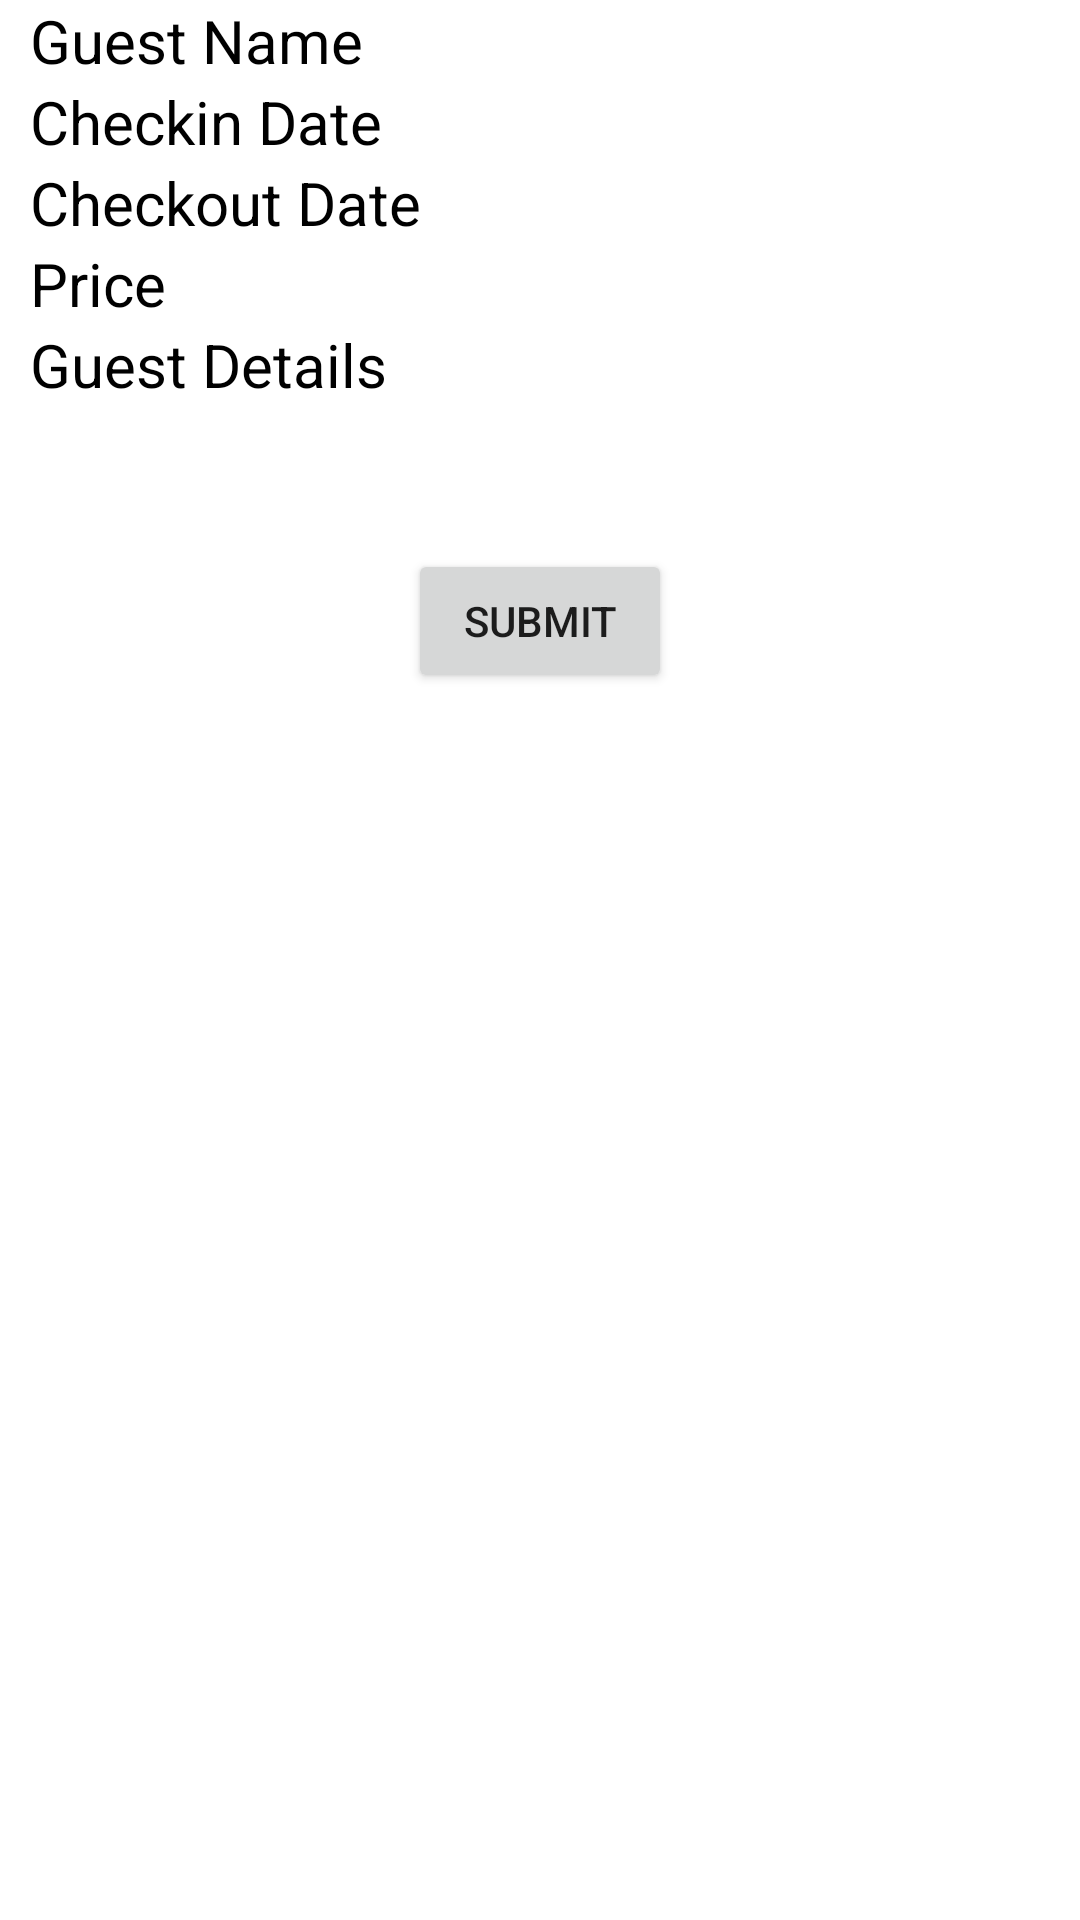

Android layout source for this screen:
<!-- AndroidManifest.xml: application theme Theme.Hotel_Reservation_System_Assignment -->
<!-- res/layout/hotel_guest_details_fragment.xml -->
<?xml version="1.0" encoding="utf-8"?>
<androidx.constraintlayout.widget.ConstraintLayout xmlns:android="http://schemas.android.com/apk/res/android"
    android:layout_width="match_parent"
    android:layout_height="match_parent"
    xmlns:app="http://schemas.android.com/apk/res-auto"
    xmlns:tools="http://schemas.android.com/tools">


    <ScrollView
        android:layout_width="match_parent"
        android:layout_height="match_parent">

        <androidx.constraintlayout.widget.ConstraintLayout
            android:layout_width="match_parent"
            android:layout_height="match_parent">

            <TextView
                android:id="@+id/hotel_name_text_view"
                android:layout_width="wrap_content"
                android:layout_height="match_parent"
                android:layout_marginTop="20dp"
                android:layout_marginStart="10dp"
                android:textSize="20sp"
                android:text="@string/guest_name"
                android:fontFamily="sans-serif"
                android:textColor="@color/black"
                app:layout_constraintStart_toStartOf="parent"/>

            <TextView
                android:layout_width="wrap_content"
                android:layout_height="wrap_content"
                android:id="@+id/hotel_name_value_text_view"
                android:textSize="20sp"
                app:layout_constraintBottom_toBottomOf="@+id/hotel_name_text_view"
                app:layout_constraintStart_toEndOf="@+id/hotel_name_text_view"
                app:layout_constraintTop_toTopOf="@+id/hotel_name_text_view"
                app:layout_constraintEnd_toEndOf="parent" />

            <TextView
                android:id="@+id/checkin_text_view"
                android:layout_width="wrap_content"
                android:layout_height="match_parent"
                android:textSize="20sp"
                android:text="@string/checkin_date"
                android:fontFamily="sans-serif"
                android:textColor="@color/black"
                app:layout_constraintTop_toBottomOf="@id/hotel_name_text_view"
                app:layout_constraintStart_toStartOf="@id/hotel_name_text_view"/>

            <TextView
                android:layout_width="wrap_content"
                android:layout_height="wrap_content"
                android:id="@+id/checkin_value_text_view"
                android:textSize="20sp"
                app:layout_constraintLeft_toLeftOf="@+id/hotel_name_value_text_view"
                app:layout_constraintBottom_toBottomOf="@+id/checkin_text_view"
                app:layout_constraintTop_toTopOf="@+id/checkin_text_view" />

            <TextView
                android:id="@+id/checkout_text_view"
                android:layout_width="wrap_content"
                android:layout_height="match_parent"
                android:textSize="20sp"
                android:text="@string/checkout_date"
                android:fontFamily="sans-serif"
                android:textColor="@color/black"
                app:layout_constraintTop_toBottomOf="@id/checkin_text_view"
                app:layout_constraintStart_toStartOf="@id/checkin_text_view"/>

            <TextView
                android:layout_width="wrap_content"
                android:layout_height="wrap_content"
                android:id="@+id/checkout_value_text_view"
                android:textSize="20sp"
                app:layout_constraintLeft_toLeftOf="@+id/checkin_value_text_view"
                app:layout_constraintBottom_toBottomOf="@+id/checkout_text_view"
                app:layout_constraintTop_toTopOf="@+id/checkout_text_view" />

            <TextView
                android:id="@+id/price_text_view"
                android:layout_width="wrap_content"
                android:layout_height="match_parent"
                android:textSize="20sp"
                android:text="@string/price"
                android:fontFamily="sans-serif"
                android:textColor="@color/black"
                app:layout_constraintTop_toBottomOf="@id/checkout_text_view"
                app:layout_constraintStart_toStartOf="@id/checkout_text_view"/>

            <TextView
                android:layout_width="wrap_content"
                android:layout_height="wrap_content"
                android:id="@+id/price_value_text_view"
                android:textSize="20sp"
                app:layout_constraintLeft_toLeftOf="@+id/checkout_value_text_view"
                app:layout_constraintBottom_toBottomOf="@+id/price_text_view"
                app:layout_constraintTop_toTopOf="@+id/price_text_view" />

            <TextView
                android:id="@+id/guest_details_text_view"
                android:layout_width="match_parent"
                android:layout_height="wrap_content"
                android:textSize="20sp"
                android:layout_marginStart="10dp"
                android:text="@string/guest_details"
                android:fontFamily="sans-serif"
                android:textColor="@color/black"
                app:layout_constraintTop_toBottomOf="@id/price_text_view"
                app:layout_constraintStart_toStartOf="@id/price_text_view"/>

            <androidx.recyclerview.widget.RecyclerView
                android:layout_width="match_parent"
                android:layout_height="wrap_content"
                android:id="@+id/guest_details_recyclerView"
                app:layout_constraintTop_toBottomOf="@id/guest_details_text_view"
                app:layout_constraintBottom_toBottomOf="parent"
                app:layout_constraintStart_toStartOf="parent"
                android:layout_marginStart="10dp"
                android:layout_marginTop="10dp"
                android:layout_marginBottom="10dp"
                />

            <Button
                android:layout_width="wrap_content"
                android:layout_height="wrap_content"
                android:text="@string/submit"
                android:id="@+id/guest_reservation_button"
                app:layout_constraintStart_toStartOf="parent"
                app:layout_constraintEnd_toEndOf="parent"
                app:layout_constraintTop_toBottomOf="@+id/guest_details_recyclerView" />

        </androidx.constraintlayout.widget.ConstraintLayout>

    </ScrollView>

</androidx.constraintlayout.widget.ConstraintLayout>
<!-- resources referenced by this layout -->
<resources>
  <string name="checkin_date">Checkin Date</string>
  <string name="checkout_date">Checkout Date</string>
  <string name="guest_details">Guest Details</string>
  <string name="guest_name">Guest Name</string>
  <string name="price">Price</string>
  <string name="submit">Submit</string>
  <style name="Theme.Hotel_Reservation_System_Assignment" parent="Theme.MaterialComponents.DayNight.DarkActionBar">
          
          <item name="colorPrimary">@color/purple_500</item>
          <item name="colorPrimaryVariant">@color/purple_700</item>
          <item name="colorOnPrimary">@color/white</item>
          
          <item name="colorSecondary">@color/teal_200</item>
          <item name="colorSecondaryVariant">@color/teal_700</item>
          <item name="colorOnSecondary">@color/black</item>
          
          <item name="android:statusBarColor" tools:targetApi="l">?attr/colorPrimaryVariant</item>
          
      </style>
  <!-- not gathered from this repository: default colours our renderer supplied (Android Studio template values) -->
  <color name="purple_500">#FF6200EE</color>
  <color name="purple_700">#FF3700B3</color>
  <color name="teal_200">#FF03DAC5</color>
  <color name="teal_700">#FF018786</color>
  <color name="black">#FF000000</color>
  <color name="white">#FFFFFFFF</color>
</resources>
